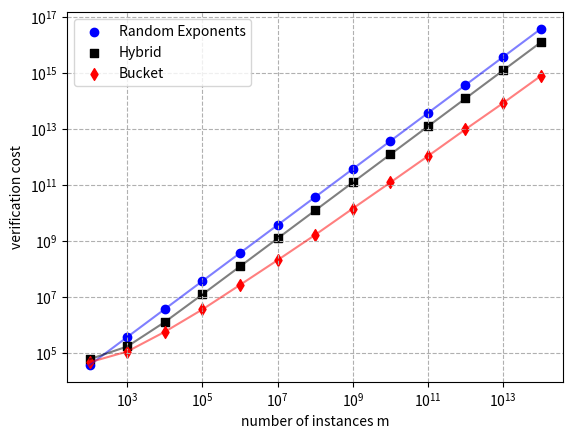
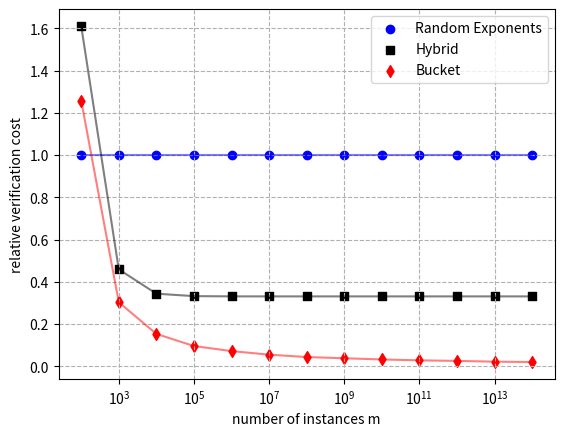

The script that saved these images, in order:
import math
import matplotlib.pyplot as plt
import numpy as np

secpar = 128


def mult_exponent(cnt):
    global secpar
    return (3 * secpar + 2) * cnt


def mult_hybrid(cnt):
    global secpar
    return secpar * (cnt + 3 * secpar + 2)


def mult_bucket(_cnt):
    global secpar
    min_value = float("inf")
    optimal_k = 3

    def evaluate(cnt, k):
        return math.ceil(secpar * 1.0 / (k - 2)) * (2 * cnt + (3 * k + 2) * (2 ** k) + (3 * secpar + 2))

    for _k in range(3, secpar + 1):
        current_value = evaluate(_cnt, _k)
        if current_value < min_value:
            min_value = current_value
            optimal_k = _k

    return evaluate(_cnt, optimal_k)


def mult_graph():
    fig, ax = plt.subplots()

    ax.scatter(possible_cnt, exponents_result, marker='o', label='Random Exponents', color='blue')
    ax.scatter(possible_cnt, hybrid_result, marker='s', label='Hybrid', color='black')
    ax.scatter(possible_cnt, bucket_result, marker='d', label='Bucket', color='red')

    ax.plot(possible_cnt, exponents_result, linestyle='-', color='blue', alpha=0.5)
    ax.plot(possible_cnt, hybrid_result, linestyle='-', color='black', alpha=0.5)
    ax.plot(possible_cnt, bucket_result, linestyle='-', color='red', alpha=0.5)

    ax.set_xlabel('number of instances m')
    ax.set_ylabel('verification cost')

    ax.legend()
    ax.grid(True, linestyle='--')
    ax.set_xscale('log')
    ax.set_yscale('log')
    plt.savefig('absolute_mult.pdf', dpi=300, bbox_inches='tight')

    plt.show()

def rel_mult_graph():
    fig, ax = plt.subplots()

    ax.scatter(possible_cnt, rel_exponents_result, marker='o', label='Random Exponents', color='blue')
    ax.scatter(possible_cnt, rel_hybrid_result, marker='s', label='Hybrid', color='black')
    ax.scatter(possible_cnt, rel_bucket_result, marker='d', label='Bucket', color='red')

    ax.plot(possible_cnt, rel_exponents_result, linestyle='-', color='blue', alpha=0.5)
    ax.plot(possible_cnt, rel_hybrid_result, linestyle='-', color='black', alpha=0.5)
    ax.plot(possible_cnt, rel_bucket_result, linestyle='-', color='red', alpha=0.5)

    ax.set_xlabel('number of instances m')
    ax.set_ylabel('relative verification cost')

    ax.legend()
    ax.grid(True, linestyle='--')
    ax.set_xscale('log')
    plt.savefig('relative_mult.pdf', dpi=300, bbox_inches='tight')

    plt.show()


if __name__ == "__main__":
    possible_cnt = [10**i for i in range(2, 15)]

    exponents_result = [mult_exponent(cur_cnt) for cur_cnt in possible_cnt]
    hybrid_result = [mult_hybrid(cur_cnt) for cur_cnt in possible_cnt]
    bucket_result = [mult_bucket(cur_cnt) for cur_cnt in possible_cnt]

    rel_exponents_result = [exponents_result[i] / exponents_result[i] for i in range(len(exponents_result))]
    rel_hybrid_result = [hybrid_result[i] / exponents_result[i] for i in range(len(hybrid_result))]
    rel_bucket_result = [bucket_result[i] / exponents_result[i] for i in range(len(bucket_result))]

    mult_graph()
    rel_mult_graph()